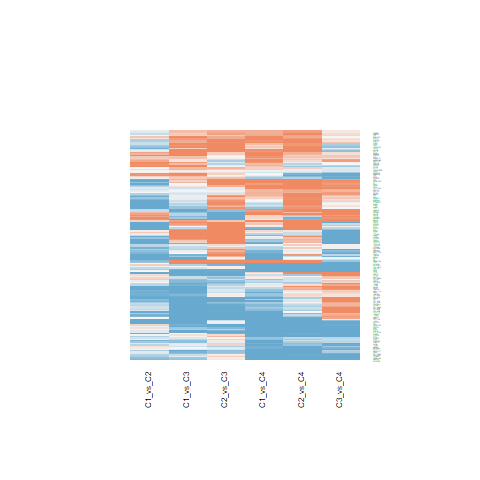

Data behind this chart, as committed beside it:
C1_vs_C2.ID, C1_vs_C2.logFC, C1_vs_C2.AveExpr, C1_vs_C2.t, C1_vs_C2.P.Value, C1_vs_C2.adj.P.Val, C1_vs_C2.B, C1_vs_C3.ID, C1_vs_C3.logFC, C1_vs_C3.AveExpr, C1_vs_C3.t, C1_vs_C3.P.Value, C1_vs_C3.adj.P.Val, C1_vs_C3.B, C1_vs_C4.ID, C1_vs_C4.logFC, C1_vs_C4.AveExpr, C1_vs_C4.t, C1_vs_C4.P.Value, C1_vs_C4.adj.P.Val, C1_vs_C4.B, C2_vs_C3.ID, C2_vs_C3.logFC, C2_vs_C3.AveExpr
4147, 0.7785, 21.29, 1.416, 0.1648, 0.3023, -5.458, 4147, 1.166, 21.29, 1.731, 0.09136, 0.1982, -5.532, 4147, 1.425, 21.29, 1.638, 0.1093, 0.2925, -5.269, 4147, 0.3873, 21.29
375790, -0.9138, 21.42, -2.132, 0.03937, 0.1067, -4.289, 375790, 0.3807, 21.42, 0.7251, 0.4727, 0.6375, -6.734, 375790, 0.225, 21.42, 0.3319, 0.7417, 0.8721, -6.519, 375790, 1.294, 21.42
10752, -0.654, 21.9, -1.327, 0.1923, 0.3331, -5.574, 10752, 0.5653, 21.9, 0.9363, 0.3549, 0.5257, -6.559, 10752, 1.453, 21.9, 1.865, 0.06972, 0.2199, -4.9, 10752, 1.219, 21.9
1463, -0.1469, 22.67, -0.1908, 0.8496, 0.9073, -6.416, 1463, 1.606, 22.67, 1.703, 0.09642, 0.2058, -5.577, 1463, 0.9078, 22.67, 0.7456, 0.4603, 0.6812, -6.296, 1463, 1.753, 22.67
8573, -0.5086, 21.35, -1.792, 0.08091, 0.1815, -4.894, 8573, 0.6895, 21.35, 1.983, 0.05437, 0.1329, -5.094, 8573, 0.8945, 21.35, 1.993, 0.05327, 0.1839, -4.673, 8573, 1.198, 21.35
5359, -1.035, 20.22, -2.439, 0.01938, 0.06345, -3.672, 5359, 0.9376, 20.22, 1.804, 0.07899, 0.1778, -5.411, 5359, -0.06797, 20.22, -0.1013, 0.9199, 0.9629, -6.569, 5359, 1.973, 20.22
3911, -1.567, 21.06, -3.055, 0.004042, 0.02057, -2.263, 3911, -0.638, 21.06, -1.015, 0.3162, 0.4872, -6.482, 3911, -0.6615, 21.06, -0.8154, 0.4198, 0.6496, -6.242, 3911, 0.9292, 21.06
7041, -0.5675, 19.78, -1.739, 0.08991, 0.1963, -4.98, 7041, -1.217, 19.78, -3.046, 0.00414, 0.01699, -2.77, 7041, -0.528, 19.78, -1.023, 0.3125, 0.5522, -6.054, 7041, -0.6498, 19.78
2239, 0.8858, 20.04, 4.146, 0.0001753, 0.00242, 0.6534, 2239, 1.024, 20.04, 3.914, 0.0003521, 0.002336, -0.4336, 2239, 0.6257, 20.04, 1.852, 0.07152, 0.2231, -4.921, 2239, 0.1383, 20.04
10491, -0.06377, 20.43, -0.2557, 0.7995, 0.8719, -6.401, 10491, -0.5326, 20.43, -1.744, 0.08905, 0.1944, -5.511, 10491, -2.249, 20.43, -5.703, 1.31888505113731e-06, 0.0001131, 5.252, 10491, -0.4689, 20.43
1842, 0.2575, 19.43, 0.7018, 0.487, 0.6335, -6.19, 1842, 0.6252, 19.43, 1.391, 0.172, 0.3161, -6.039, 1842, 0.4096, 19.43, 0.7061, 0.4843, 0.6991, -6.325, 1842, 0.3677, 19.43
9353, 1.062, 19.41, 4.018, 0.0002577, 0.003124, 0.2911, 9353, 1.031, 19.41, 3.186, 0.002832, 0.01259, -2.414, 9353, 0.4283, 19.41, 1.025, 0.3117, 0.5521, -6.053, 9353, -0.03085, 19.41
9423, 0.8844, 20.6, 2.418, 0.02034, 0.06585, -3.715, 9423, 0.9321, 20.6, 2.081, 0.04401, 0.1129, -4.911, 9423, -0.1004, 20.6, -0.1737, 0.863, 0.935, -6.559, 9423, 0.04774, 20.6
30008, -0.1091, 20.1, -0.3221, 0.7491, 0.8389, -6.382, 30008, -0.408, 20.1, -0.9836, 0.3313, 0.5019, -6.514, 30008, -0.7103, 20.1, -1.326, 0.1924, 0.4175, -5.709, 30008, -0.2989, 20.1
2147, -1.083, 22.57, -2.443, 0.01918, 0.06305, -3.663, 2147, -0.9923, 22.57, -1.828, 0.07514, 0.1708, -5.369, 2147, -1.077, 22.57, -1.536, 0.1325, 0.3324, -5.422, 2147, 0.0903, 22.57
5265, -1.433, 25.14, -3.327, 0.001918, 0.01219, -1.579, 5265, -0.9798, 25.14, -1.857, 0.0708, 0.163, -5.319, 5265, -1.254, 25.14, -1.841, 0.07315, 0.2253, -4.94, 5265, 0.4532, 25.14
7076, -0.9203, 22.56, -2.024, 0.04983, 0.1274, -4.489, 7076, 0.04867, 22.56, 0.0874, 0.9308, 0.962, -6.996, 7076, -1.845, 22.56, -2.567, 0.0142, 0.07921, -3.516, 7076, 0.969, 22.56
1471, -0.7344, 23.2, -1.345, 0.1865, 0.326, -5.551, 1471, 3.724, 23.2, 5.566, 2.04428099381598e-06, 3.37482595099793e-05, 4.577, 1471, 3.118, 23.2, 3.611, 0.0008563, 0.01122, -0.9305, 1471, 4.458, 23.2
1277, -0.8061, 23.33, -0.908, 0.3695, 0.5269, -6.027, 1277, -2.737, 23.33, -2.517, 0.01603, 0.05144, -4.015, 1277, -1.032, 23.33, -0.7355, 0.4664, 0.6855, -6.304, 1277, -1.931, 23.33
1281, 0.03397, 21.44, 0.05548, 0.956, 0.9747, -6.433, 1281, -2.392, 21.44, -3.19, 0.002799, 0.0125, -2.403, 1281, -1.651, 21.44, -1.705, 0.09617, 0.2698, -5.165, 1281, -2.426, 21.44
1282, -0.915, 22.12, -1.772, 0.08414, 0.1866, -4.926, 1282, -0.8043, 22.12, -1.272, 0.2109, 0.3651, -6.194, 1282, -0.6138, 22.12, -0.7519, 0.4566, 0.6786, -6.292, 1282, 0.1107, 22.12
348, -2.082, 22.95, -4.873, 1.84883184520235e-05, 0.0005503, 2.78, 348, -0.844, 22.95, -1.613, 0.1147, 0.2338, -5.719, 348, -1.258, 22.95, -1.862, 0.07007, 0.2201, -4.904, 348, 1.238, 22.95
325, -1.17, 21.96, -2.826, 0.007383, 0.03189, -2.811, 325, -0.585, 21.96, -1.153, 0.2557, 0.4203, -6.334, 325, -1.493, 21.96, -2.281, 0.02807, 0.1206, -4.12, 325, 0.5853, 21.96
350, -0.8587, 23.11, -2.053, 0.04681, 0.1216, -4.436, 350, -0.3932, 23.11, -0.7676, 0.4474, 0.6131, -6.702, 350, -0.4777, 23.11, -0.7223, 0.4744, 0.6929, -6.313, 350, 0.4655, 23.11
2335, -0.1063, 22.73, -0.2077, 0.8365, 0.8988, -6.413, 2335, -1.584, 22.73, -2.529, 0.01559, 0.05024, -3.99, 2335, -2.667, 22.73, -3.297, 0.002082, 0.02069, -1.76, 2335, -1.478, 22.73
197, -1.117, 23.68, -2.491, 0.01707, 0.05796, -3.56, 197, -0.3689, 23.68, -0.6717, 0.5057, 0.6673, -6.772, 197, -0.2144, 23.68, -0.3024, 0.764, 0.8847, -6.528, 197, 0.7484, 23.68
7448, -1.105, 23.2, -2.363, 0.02316, 0.07208, -3.829, 7448, -1.161, 23.2, -2.027, 0.04949, 0.1236, -5.013, 7448, -2.682, 23.2, -3.629, 0.0008131, 0.01093, -0.882, 7448, -0.05577, 23.2
7450, -0.3781, 20.77, -0.9402, 0.3529, 0.5101, -5.997, 7450, -1.105, 20.77, -2.244, 0.03058, 0.08496, -4.592, 7450, 0.9319, 20.77, 1.466, 0.1507, 0.36, -5.523, 7450, -0.7269, 20.77
5054, -0.5306, 20.28, -1.556, 0.1278, 0.251, -5.261, 5054, -0.152, 20.28, -0.3639, 0.7179, 0.8302, -6.932, 5054, -1.675, 20.28, -3.106, 0.003523, 0.03021, -2.247, 5054, 0.3786, 20.28
249, -0.6772, 19.59, -1.758, 0.08657, 0.1908, -4.949, 249, 0.09604, 19.59, 0.2035, 0.8398, 0.9112, -6.979, 249, 0.5988, 19.59, 0.9831, 0.3316, 0.5695, -6.094, 249, 0.7733, 19.59
2246, -2.453, 22.88, -4.894, 1.73321805755469e-05, 0.0005241, 2.841, 2246, 0.8104, 22.88, 1.32, 0.1945, 0.3459, -6.133, 2246, 0.4554, 22.88, 0.5746, 0.5688, 0.7653, -6.409, 2246, 3.263, 22.88
7123, 0.1623, 20.49, 0.4079, 0.6856, 0.7937, -6.351, 7123, 0.8302, 20.49, 1.704, 0.09635, 0.2058, -5.576, 7123, 0.9932, 20.49, 1.579, 0.1224, 0.3161, -5.359, 7123, 0.6679, 20.49
3688, -0.4319, 22.39, -1.781, 0.08272, 0.1842, -4.912, 3688, -0.1385, 22.39, -0.4664, 0.6435, 0.7761, -6.889, 3688, -0.05106, 22.39, -0.1332, 0.8948, 0.9503, -6.565, 3688, 0.2933, 22.39
1290, -0.163, 20.45, -0.3689, 0.7142, 0.8152, -6.366, 1290, -0.7056, 20.45, -1.304, 0.1999, 0.3528, -6.153, 1290, -1.594, 20.45, -2.282, 0.02802, 0.1206, -4.119, 1290, -0.5425, 20.45
5270, -0.904, 21.82, -2.299, 0.02691, 0.08068, -3.96, 5270, 0.588, 21.82, 1.221, 0.2294, 0.3889, -6.256, 5270, 1.395, 21.82, 2.244, 0.03054, 0.1272, -4.194, 5270, 1.492, 21.82
302, -0.1153, 24.99, -0.2783, 0.7822, 0.8602, -6.395, 302, 1.608, 24.99, 3.168, 0.002976, 0.01312, -2.461, 302, -0.439, 24.99, -0.6701, 0.5067, 0.7174, -6.349, 302, 1.723, 24.99
1634, -1.169, 23.13, -1.691, 0.09874, 0.2096, -5.056, 1634, -2.784, 23.13, -3.289, 0.002133, 0.01001, -2.148, 1634, -1.681, 23.13, -1.538, 0.1321, 0.3323, -5.419, 1634, -1.615, 23.13
3320, 0.3882, 23.99, 2.376, 0.02251, 0.07043, -3.804, 3320, 0.4839, 23.99, 2.418, 0.02035, 0.06177, -4.23, 3320, 0.6794, 23.99, 2.629, 0.01216, 0.07171, -3.377, 3320, 0.09574, 23.99
3912, -0.9915, 21.68, -2.13, 0.03947, 0.1069, -4.291, 3912, -1.952, 21.68, -3.425, 0.001457, 0.007399, -1.788, 3912, -0.9904, 21.68, -1.346, 0.186, 0.4102, -5.684, 3912, -0.9605, 21.68
7057, -0.1625, 21.98, -0.2572, 0.7984, 0.871, -6.401, 7057, -1.151, 21.98, -1.487, 0.145, 0.2792, -5.906, 7057, -2.56, 21.98, -2.562, 0.01435, 0.0799, -3.526, 7057, -0.9883, 21.98
1278, -0.7104, 23.34, -0.8817, 0.3833, 0.5399, -6.049, 1278, -2.299, 23.34, -2.33, 0.02504, 0.07309, -4.415, 1278, -0.5159, 23.34, -0.405, 0.6877, 0.8406, -6.492, 1278, -1.589, 23.34
4313, 0.9539, 17.98, 2.194, 0.03425, 0.09608, -4.169, 4313, 0.5056, 17.98, 0.9494, 0.3483, 0.5194, -6.547, 4313, 0.5067, 17.98, 0.7371, 0.4655, 0.6848, -6.303, 4313, -0.4483, 17.98
6649, 0.2872, 21.57, 0.5419, 0.5909, 0.7207, -6.288, 6649, 1.79, 21.57, 2.758, 0.008791, 0.03145, -3.467, 6649, 1.419, 21.57, 1.694, 0.09818, 0.2737, -5.182, 6649, 1.503, 21.57
4256, -0.122, 20.7, -0.344, 0.7327, 0.8288, -6.375, 4256, -0.03428, 20.7, -0.07895, 0.9375, 0.9664, -6.996, 4256, 0.5509, 20.7, 0.9828, 0.3317, 0.5695, -6.094, 4256, 0.08768, 20.7
1284, -0.8689, 22.24, -1.714, 0.0945, 0.203, -5.02, 1284, -0.9121, 22.24, -1.469, 0.1499, 0.2865, -5.932, 1284, -0.632, 22.24, -0.7884, 0.4352, 0.6627, -6.264, 1284, -0.04322, 22.24
3956, -1.429, 23.85, -4.195, 0.0001514, 0.002177, 0.7914, 3956, 0.3115, 23.85, 0.7465, 0.4598, 0.6257, -6.718, 3956, -0.8841, 23.85, -1.641, 0.1087, 0.2917, -5.264, 3956, 1.74, 23.85
6678, -2.999, 22.57, -5.559, 2.09274518408574e-06, 0.0001336, 4.851, 6678, -0.7422, 22.57, -1.123, 0.2682, 0.4346, -6.368, 6678, -1.419, 22.57, -1.663, 0.1042, 0.2834, -5.23, 6678, 2.257, 22.57
1191, 0.102, 23.59, 0.3011, 0.7649, 0.8512, -6.389, 1191, 1.818, 23.59, 4.382, 8.54805469783745e-05, 0.0007275, 0.9319, 1191, 0.2775, 23.59, 0.5181, 0.6073, 0.7902, -6.439, 1191, 1.716, 23.59
3915, -0.8209, 21.91, -1.709, 0.09529, 0.2042, -5.027, 3915, -0.6694, 21.91, -1.138, 0.262, 0.4277, -6.352, 3915, -1.094, 21.91, -1.441, 0.1575, 0.3699, -5.557, 3915, 0.1515, 21.91
1301, -0.1789, 21.05, -0.4206, 0.6763, 0.7865, -6.346, 1301, -0.9953, 21.05, -1.91, 0.06345, 0.1502, -5.226, 1301, -2.218, 21.05, -3.298, 0.002078, 0.02069, -1.758, 1301, -0.8163, 21.05
1291, -0.2611, 23.34, -0.4263, 0.6722, 0.7836, -6.344, 1291, -1.478, 23.34, -1.971, 0.0558, 0.1354, -5.116, 1291, -0.7683, 23.34, -0.7934, 0.4323, 0.6595, -6.26, 1291, -1.217, 23.34
1292, -0.3827, 23.29, -0.5553, 0.5819, 0.7126, -6.281, 1292, -1.742, 23.29, -2.064, 0.04566, 0.1161, -4.943, 1292, -0.7626, 23.29, -0.6999, 0.4882, 0.7021, -6.329, 1292, -1.36, 23.29
1293, -0.2933, 23.43, -0.3999, 0.6914, 0.7981, -6.354, 1293, -1.809, 23.43, -2.015, 0.05085, 0.1262, -5.037, 1293, -0.5991, 23.43, -0.5167, 0.6083, 0.7908, -6.44, 1293, -1.516, 23.43
1462, -1.994, 23.42, -3.337, 0.001862, 0.01195, -1.552, 1462, 0.5899, 23.42, 0.8061, 0.4251, 0.5942, -6.672, 1462, 0.0917, 23.42, 0.09706, 0.9232, 0.9646, -6.569, 1462, 2.584, 23.42
2152, -0.9892, 22.32, -2.242, 0.03072, 0.08899, -4.075, 2152, 0.3322, 22.32, 0.6146, 0.5424, 0.6977, -6.808, 2152, 1.287, 22.32, 1.844, 0.07273, 0.2249, -4.935, 2152, 1.321, 22.32
4811, -0.5943, 22.02, -1.086, 0.284, 0.4381, -5.853, 4811, -0.7077, 22.02, -1.056, 0.2973, 0.4681, -6.44, 4811, -1.115, 22.02, -1.289, 0.2051, 0.4311, -5.756, 4811, -0.1135, 22.02
5315, -0.332, 25.6, -1.354, 0.1836, 0.3233, -5.54, 5315, 1.06, 25.6, 3.528, 0.001086, 0.005827, -1.51, 5315, 0.541, 25.6, 1.395, 0.1709, 0.3878, -5.619, 5315, 1.392, 25.6
7184, 0.05922, 23.82, 0.2393, 0.8121, 0.8813, -6.406, 7184, 0.2981, 23.82, 0.9834, 0.3315, 0.5019, -6.514, 7184, -0.2591, 23.82, -0.6622, 0.5117, 0.7209, -6.355, 7184, 0.2388, 23.82
2006, 1.09, 20.76, 2.741, 0.009179, 0.03727, -3.007, 2006, 0.9893, 20.76, 2.031, 0.0491, 0.1229, -5.006, 2006, 1.437, 20.76, 2.285, 0.02778, 0.1202, -4.111, 2006, -0.101, 20.76
176, -1.307, 21.39, -2.837, 0.00718, 0.03123, -2.785, 176, -0.188, 21.39, -0.3331, 0.7408, 0.8468, -6.943, 176, -0.2888, 21.39, -0.3965, 0.6939, 0.8441, -6.495, 176, 1.119, 21.39
... 101 more rows
